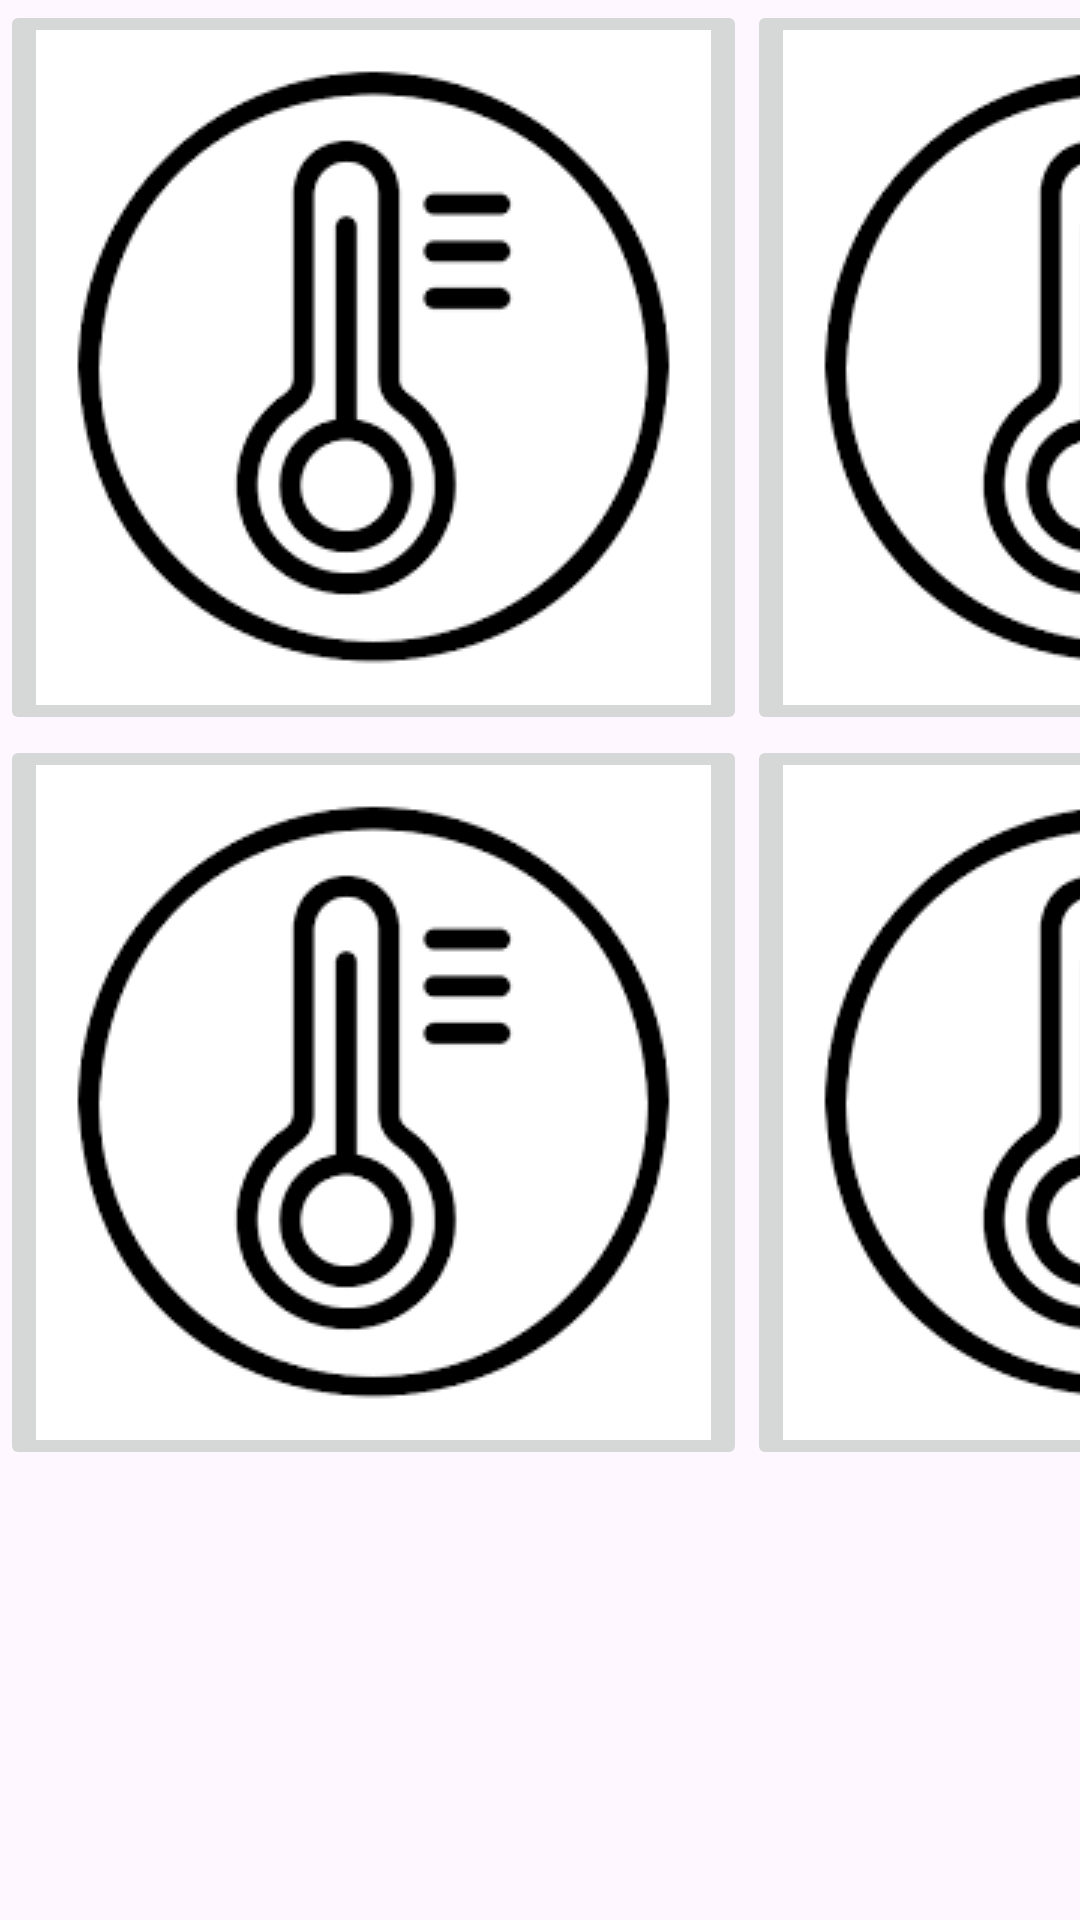

Write the Android layout XML for this screen, with the resource values it uses.
<!-- AndroidManifest.xml: application theme Theme.ProyectoAerotermia -->
<!-- res/layout/activity_invitado.xml -->
<?xml version="1.0" encoding="utf-8"?>
<androidx.constraintlayout.widget.ConstraintLayout xmlns:android="http://schemas.android.com/apk/res/android"
    xmlns:app="http://schemas.android.com/apk/res-auto"
    xmlns:tools="http://schemas.android.com/tools"
    android:id="@+id/main"
    android:layout_width="match_parent"
    android:layout_height="match_parent"
    tools:context=".Invitado">

    <LinearLayout
        android:layout_width="match_parent"
        android:layout_height="match_parent"
        android:orientation="vertical">

        <TableLayout
            android:layout_width="match_parent"
            android:layout_height="match_parent">

            <TableRow
                android:layout_width="wrap_content"
                android:layout_height="wrap_content" >

                <ImageButton
                    android:id="@+id/sensor1"
                    android:layout_width="186dp"
                    android:layout_height="match_parent"
                    android:src="@drawable/sensor" />

                <ImageButton
                    android:id="@+id/sensor2"
                    android:layout_width="190dp"
                    android:layout_height="match_parent"
                    android:src="@drawable/sensor" />
            </TableRow>

            <TableRow
                android:layout_width="match_parent"
                android:layout_height="match_parent" >

                <ImageButton
                    android:id="@+id/sensor3"
                    android:layout_width="wrap_content"
                    android:layout_height="wrap_content"
                    android:src="@drawable/sensor" />

                <ImageButton
                    android:id="@+id/sensor4"
                    android:layout_width="wrap_content"
                    android:layout_height="wrap_content"
                    android:src="@drawable/sensor" />
            </TableRow>

        </TableLayout>
    </LinearLayout>
</androidx.constraintlayout.widget.ConstraintLayout>
<!-- resources referenced by this layout -->
<resources>
  <!-- drawable sensor: png bitmap (drawable, 4240 bytes) -->
  <style name="Theme.ProyectoAerotermia" parent="Base.Theme.ProyectoAerotermia" />
  <style name="Base.Theme.ProyectoAerotermia" parent="Theme.Material3.DayNight.NoActionBar">
          
          
      </style>
</resources>
